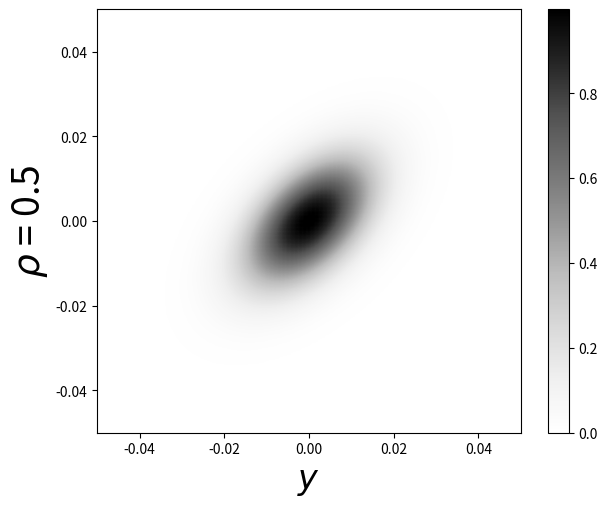
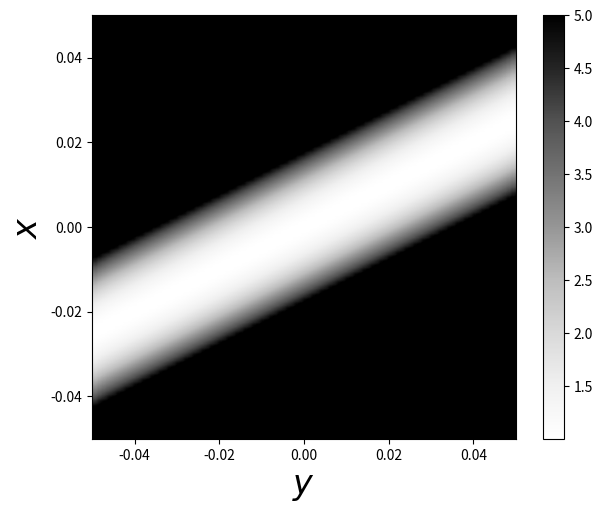

Here is the Python script that generated these plots, in order:
import numpy as np
import matplotlib.pyplot as plt
from mpl_toolkits.mplot3d import Axes3D
import matplotlib.cm as cm

def tot5(lattice):
    total_dev = np.zeros(lattice.shape)
    for i in range(lattice.shape[0]):
        for j  in range(lattice.shape[1]):
            if lattice[i,j] > 5:
                total_dev[i,j] = 5
            else:
                total_dev[i,j] = lattice[i,j]
    return total_dev
def tot(lattice):
    total_dev = np.zeros(lattice.shape)
    for i in range(lattice.shape[0]):
        for j  in range(lattice.shape[1]):
            if lattice[i,j] > 10:
                total_dev[i,j] = 10
            else:
                total_dev[i,j] = lattice[i,j]
    return total_dev

num_of_fig = '4'
number_of_toys = 100
ro = 0.5
sx = 0.008975847639977273
sy = sx

pdf = np.zeros((number_of_toys,number_of_toys))
Q_xy = np.zeros(pdf.shape)
Q_yx = np.zeros(pdf.shape)
Q_tot = np.zeros(pdf.shape)
ret_list = np.linspace(-0.05 , 0.05 , number_of_toys)

for index1 , x in enumerate(ret_list) :
    for index2 , y in enumerate(ret_list) :
        pdf[index1,index2] = np.exp(0.5*(-(x/sx)**2 -(y/sy)**2 -2*ro*(x/sx)*(y/sy))) 
        Q_xy[index1,index2] = (+x/sx + ro*y/sy)**2 +1
        Q_yx[index1,index2] = (+y/sy + ro*x/sx)**2 +1

# pdf/=np.sum(pdf)
Q_tot = Q_xy + Q_yx


fig = plt.figure(figsize=(7,5.5))
plt.imshow(tot5(pdf),interpolation='sinc',cmap='Greys',origin='upper',extent=[ret_list[0],ret_list[-1],ret_list[0],ret_list[-1]])
plt.xlabel('$y$',fontsize=24)
plt.ylabel(r'$\rho$ = '+str(abs(ro)),fontsize=27)
plt.colorbar()
plt.show()


fig = plt.figure(figsize=(7,5.5))
plt.imshow(tot5(Q_xy),interpolation='sinc',cmap='Greys',extent=[ret_list[0],ret_list[-1],ret_list[0],ret_list[-1]])
plt.xlabel('$y$',fontsize=24)
plt.ylabel('$x$',fontsize=24)
plt.colorbar()
plt.show()








# plt.savefig('Fig:('+num_of_fig+'b)' ,dpi=200)

# fig = plt.figure(figsize=(7,5.5))
# plt.imshow(tot5(Q_yx),interpolation='sinc',cmap='Greys',extent=[ret_list[0],ret_list[-1],ret_list[0],ret_list[-1]])
# plt.xlabel('$y$',fontsize=24)
# plt.ylabel('$x$',fontsize=24)
# plt.colorbar()
# plt.savefig('Fig:('+num_of_fig+'c)' ,dpi=200)

# fig = plt.figure(figsize=(7,5.5))
# plt.imshow(tot(Q_tot),cmap='Greys',interpolation='sinc',extent=[ret_list[0],ret_list[-1],ret_list[0],ret_list[-1]],origin='upper')
# plt.ylabel('$x$',fontsize=24)
# plt.xlabel('$y$',fontsize=24)
# plt.colorbar()
# plt.savefig('Fig:('+num_of_fig+'d)' ,dpi=200)